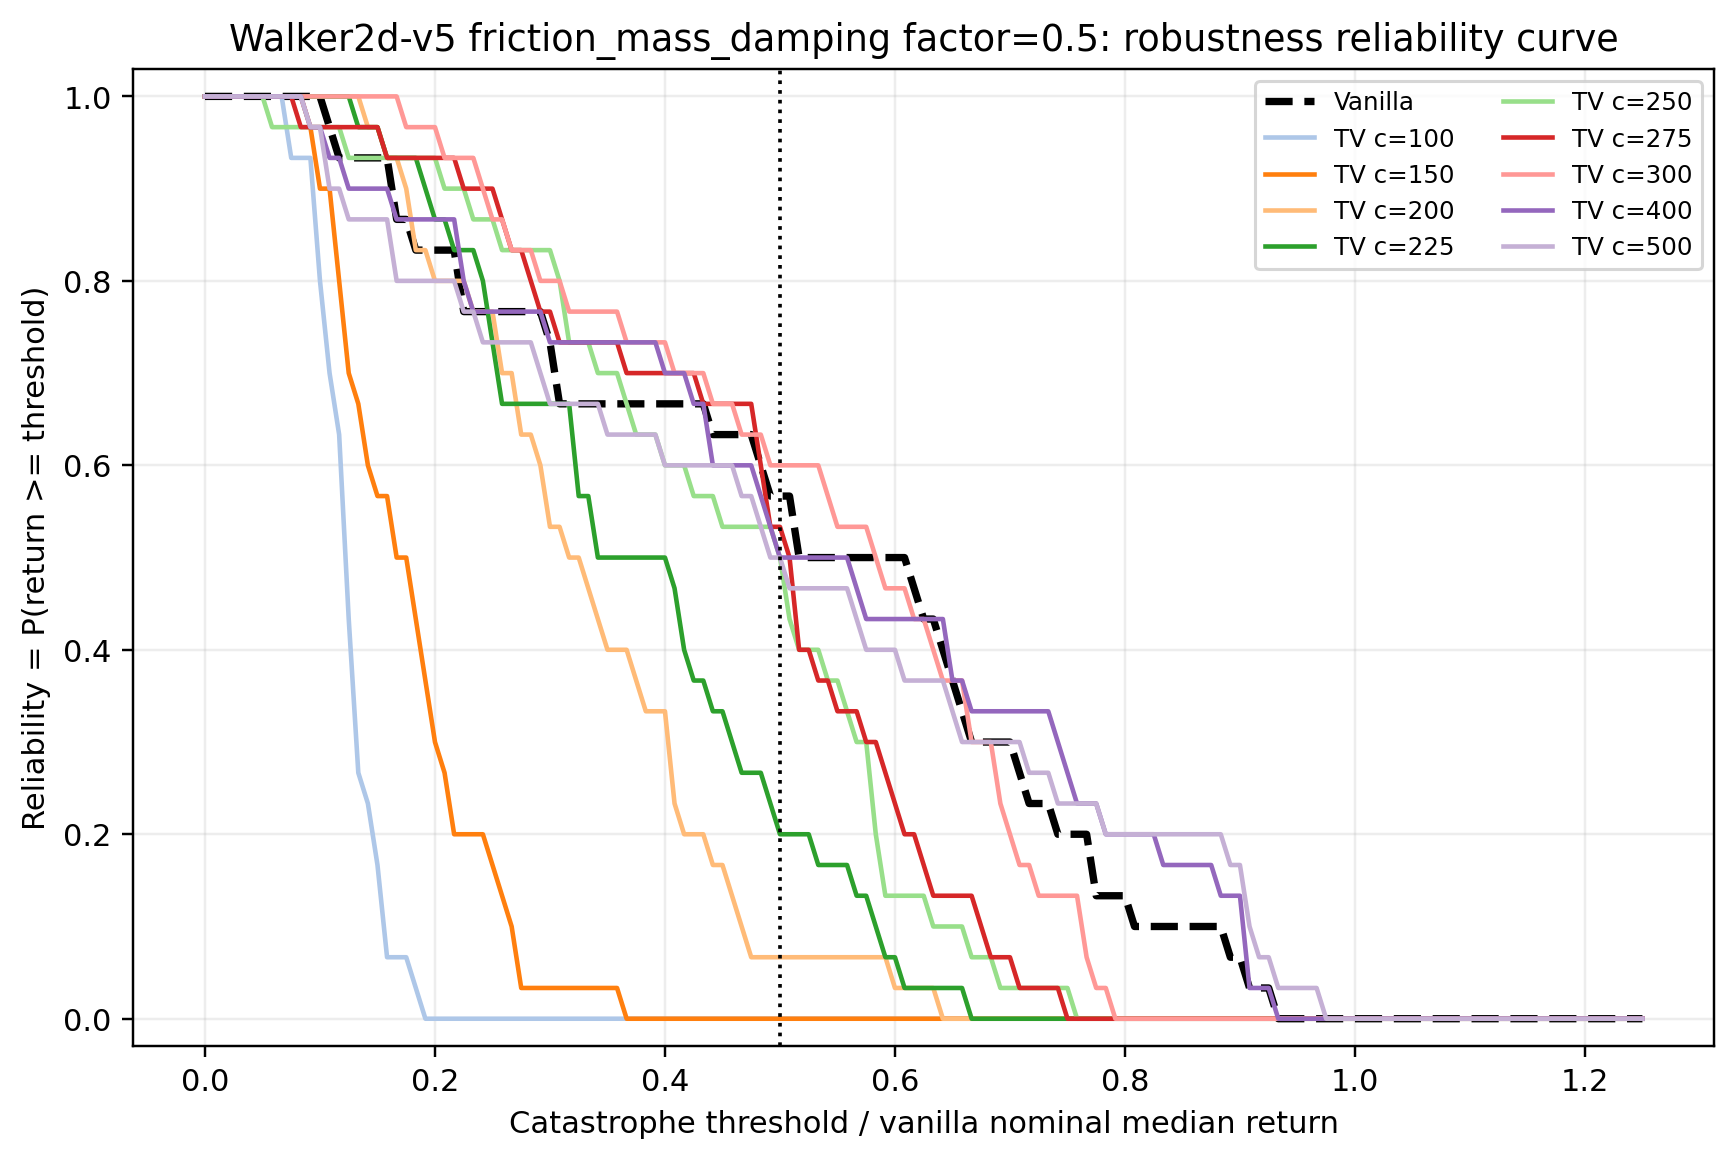

The data file committed next to this chart (first rows):
env_id, axis, stress_factor, model_label, threshold_fraction_of_vanilla_nominal_me…, threshold_return, reliability
Walker2d-v5, friction_mass_damping, 0.5, vanilla, 0.0, 0.0, 1.0
Walker2d-v5, friction_mass_damping, 0.5, vanilla, 0.008333, 33.76, 1.0
Walker2d-v5, friction_mass_damping, 0.5, vanilla, 0.01667, 67.52, 1.0
Walker2d-v5, friction_mass_damping, 0.5, vanilla, 0.025, 101.3, 1.0
Walker2d-v5, friction_mass_damping, 0.5, vanilla, 0.03333, 135, 1.0
Walker2d-v5, friction_mass_damping, 0.5, vanilla, 0.04167, 168.8, 1.0
Walker2d-v5, friction_mass_damping, 0.5, vanilla, 0.05, 202.6, 1.0
Walker2d-v5, friction_mass_damping, 0.5, vanilla, 0.05833, 236.3, 1.0
Walker2d-v5, friction_mass_damping, 0.5, vanilla, 0.06667, 270.1, 1.0
Walker2d-v5, friction_mass_damping, 0.5, vanilla, 0.075, 303.8, 1.0
Walker2d-v5, friction_mass_damping, 0.5, vanilla, 0.08333, 337.6, 1.0
Walker2d-v5, friction_mass_damping, 0.5, vanilla, 0.09167, 371.4, 1.0
Walker2d-v5, friction_mass_damping, 0.5, vanilla, 0.1, 405.1, 1.0
Walker2d-v5, friction_mass_damping, 0.5, vanilla, 0.1083, 438.9, 0.9667
Walker2d-v5, friction_mass_damping, 0.5, vanilla, 0.1167, 472.6, 0.9333
Walker2d-v5, friction_mass_damping, 0.5, vanilla, 0.125, 506.4, 0.9333
Walker2d-v5, friction_mass_damping, 0.5, vanilla, 0.1333, 540.2, 0.9333
Walker2d-v5, friction_mass_damping, 0.5, vanilla, 0.1417, 573.9, 0.9333
Walker2d-v5, friction_mass_damping, 0.5, vanilla, 0.15, 607.7, 0.9333
Walker2d-v5, friction_mass_damping, 0.5, vanilla, 0.1583, 641.4, 0.9333
Walker2d-v5, friction_mass_damping, 0.5, vanilla, 0.1667, 675.2, 0.8667
Walker2d-v5, friction_mass_damping, 0.5, vanilla, 0.175, 709, 0.8667
Walker2d-v5, friction_mass_damping, 0.5, vanilla, 0.1833, 742.7, 0.8333
Walker2d-v5, friction_mass_damping, 0.5, vanilla, 0.1917, 776.5, 0.8333
Walker2d-v5, friction_mass_damping, 0.5, vanilla, 0.2, 810.2, 0.8333
Walker2d-v5, friction_mass_damping, 0.5, vanilla, 0.2083, 844, 0.8333
Walker2d-v5, friction_mass_damping, 0.5, vanilla, 0.2167, 877.8, 0.8333
Walker2d-v5, friction_mass_damping, 0.5, vanilla, 0.225, 911.5, 0.7667
Walker2d-v5, friction_mass_damping, 0.5, vanilla, 0.2333, 945.3, 0.7667
Walker2d-v5, friction_mass_damping, 0.5, vanilla, 0.2417, 979, 0.7667
Walker2d-v5, friction_mass_damping, 0.5, vanilla, 0.25, 1013, 0.7667
Walker2d-v5, friction_mass_damping, 0.5, vanilla, 0.2583, 1047, 0.7667
Walker2d-v5, friction_mass_damping, 0.5, vanilla, 0.2667, 1080, 0.7667
Walker2d-v5, friction_mass_damping, 0.5, vanilla, 0.275, 1114, 0.7667
Walker2d-v5, friction_mass_damping, 0.5, vanilla, 0.2833, 1148, 0.7667
Walker2d-v5, friction_mass_damping, 0.5, vanilla, 0.2917, 1182, 0.7667
Walker2d-v5, friction_mass_damping, 0.5, vanilla, 0.3, 1215, 0.7333
Walker2d-v5, friction_mass_damping, 0.5, vanilla, 0.3083, 1249, 0.6667
Walker2d-v5, friction_mass_damping, 0.5, vanilla, 0.3167, 1283, 0.6667
Walker2d-v5, friction_mass_damping, 0.5, vanilla, 0.325, 1317, 0.6667
Walker2d-v5, friction_mass_damping, 0.5, vanilla, 0.3333, 1350, 0.6667
Walker2d-v5, friction_mass_damping, 0.5, vanilla, 0.3417, 1384, 0.6667
Walker2d-v5, friction_mass_damping, 0.5, vanilla, 0.35, 1418, 0.6667
Walker2d-v5, friction_mass_damping, 0.5, vanilla, 0.3583, 1452, 0.6667
Walker2d-v5, friction_mass_damping, 0.5, vanilla, 0.3667, 1485, 0.6667
Walker2d-v5, friction_mass_damping, 0.5, vanilla, 0.375, 1519, 0.6667
Walker2d-v5, friction_mass_damping, 0.5, vanilla, 0.3833, 1553, 0.6667
Walker2d-v5, friction_mass_damping, 0.5, vanilla, 0.3917, 1587, 0.6667
Walker2d-v5, friction_mass_damping, 0.5, vanilla, 0.4, 1620, 0.6667
Walker2d-v5, friction_mass_damping, 0.5, vanilla, 0.4083, 1654, 0.6667
Walker2d-v5, friction_mass_damping, 0.5, vanilla, 0.4167, 1688, 0.6667
Walker2d-v5, friction_mass_damping, 0.5, vanilla, 0.425, 1722, 0.6667
Walker2d-v5, friction_mass_damping, 0.5, vanilla, 0.4333, 1756, 0.6667
Walker2d-v5, friction_mass_damping, 0.5, vanilla, 0.4417, 1789, 0.6333
Walker2d-v5, friction_mass_damping, 0.5, vanilla, 0.45, 1823, 0.6333
Walker2d-v5, friction_mass_damping, 0.5, vanilla, 0.4583, 1857, 0.6333
Walker2d-v5, friction_mass_damping, 0.5, vanilla, 0.4667, 1891, 0.6333
Walker2d-v5, friction_mass_damping, 0.5, vanilla, 0.475, 1924, 0.6333
Walker2d-v5, friction_mass_damping, 0.5, vanilla, 0.4833, 1958, 0.6
Walker2d-v5, friction_mass_damping, 0.5, vanilla, 0.4917, 1992, 0.5667
... 1,450 more rows
